Labelled photos from "Images2", an image-classification folder in Michael-Hills/Freestyle-Skiing-Fall-Detection. The possible labels are: non-fall, fall.

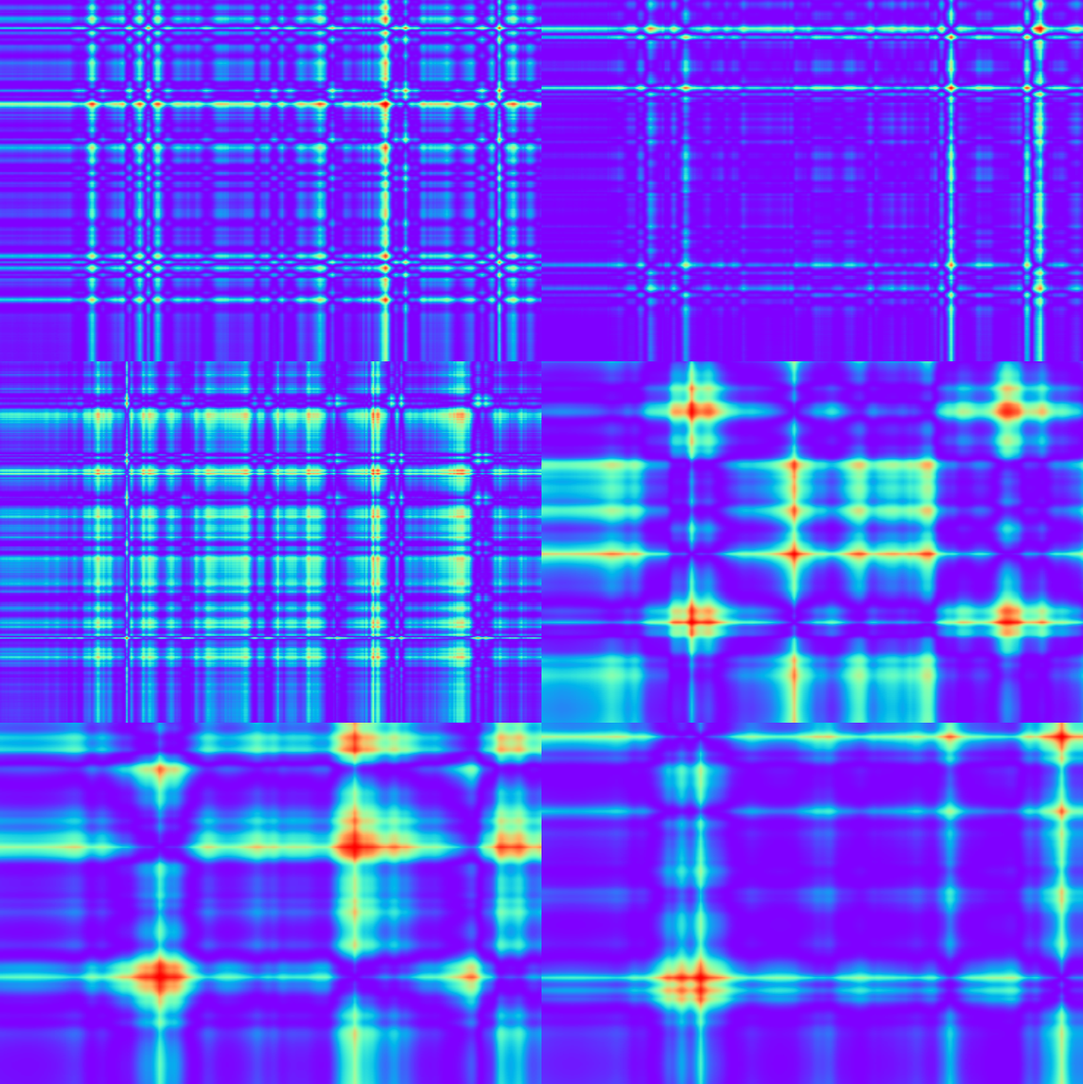
Label: non-fall

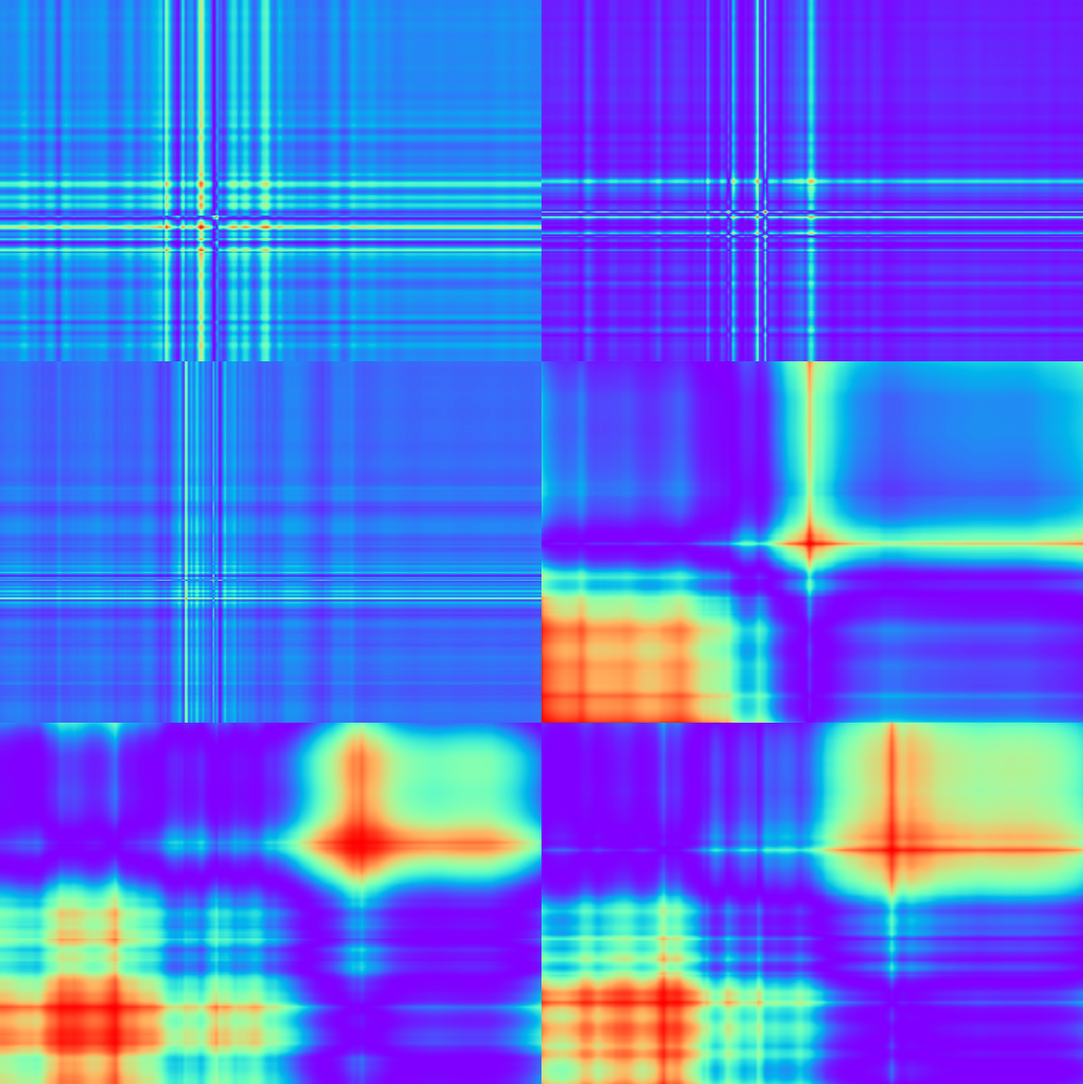
Label: fall

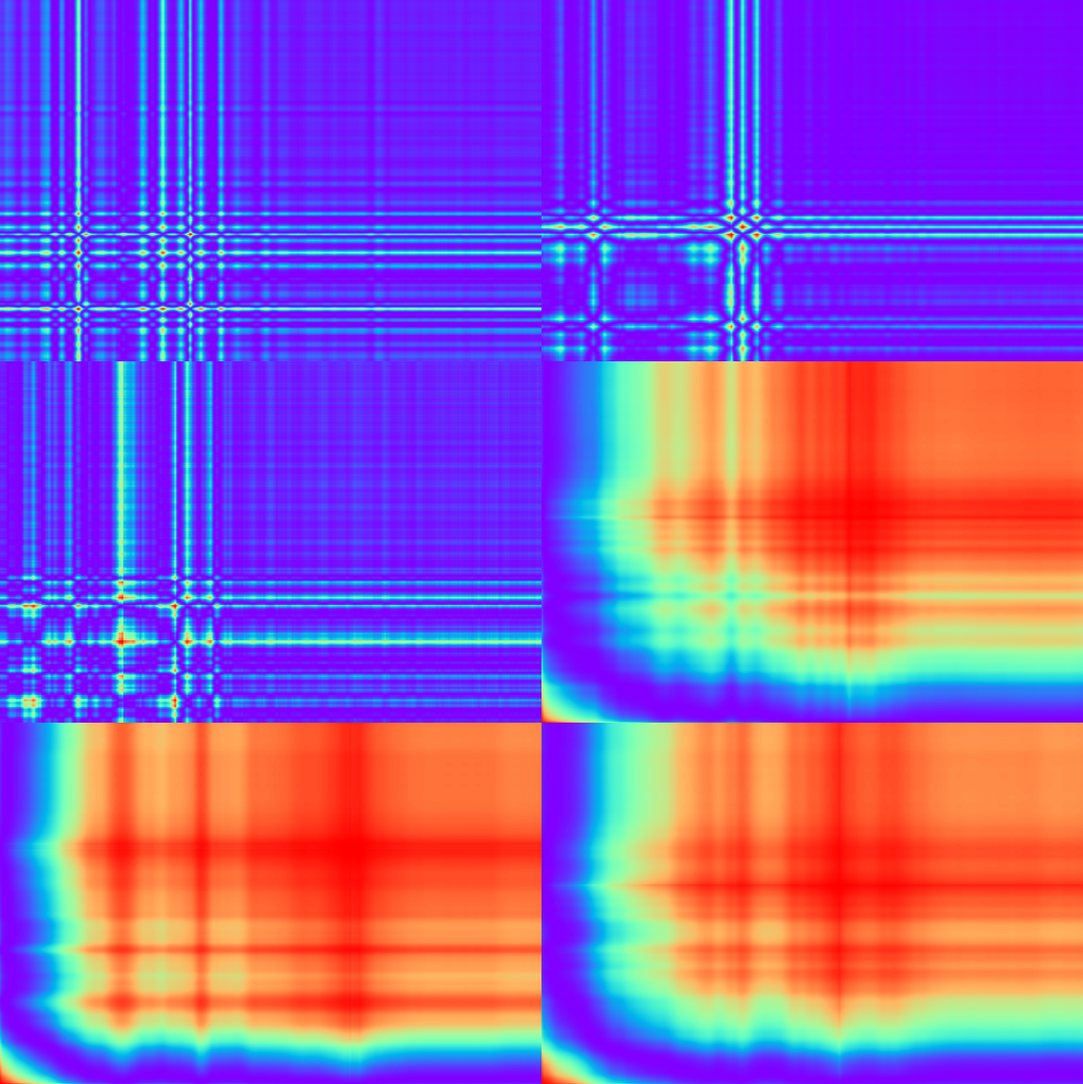
Label: non-fall

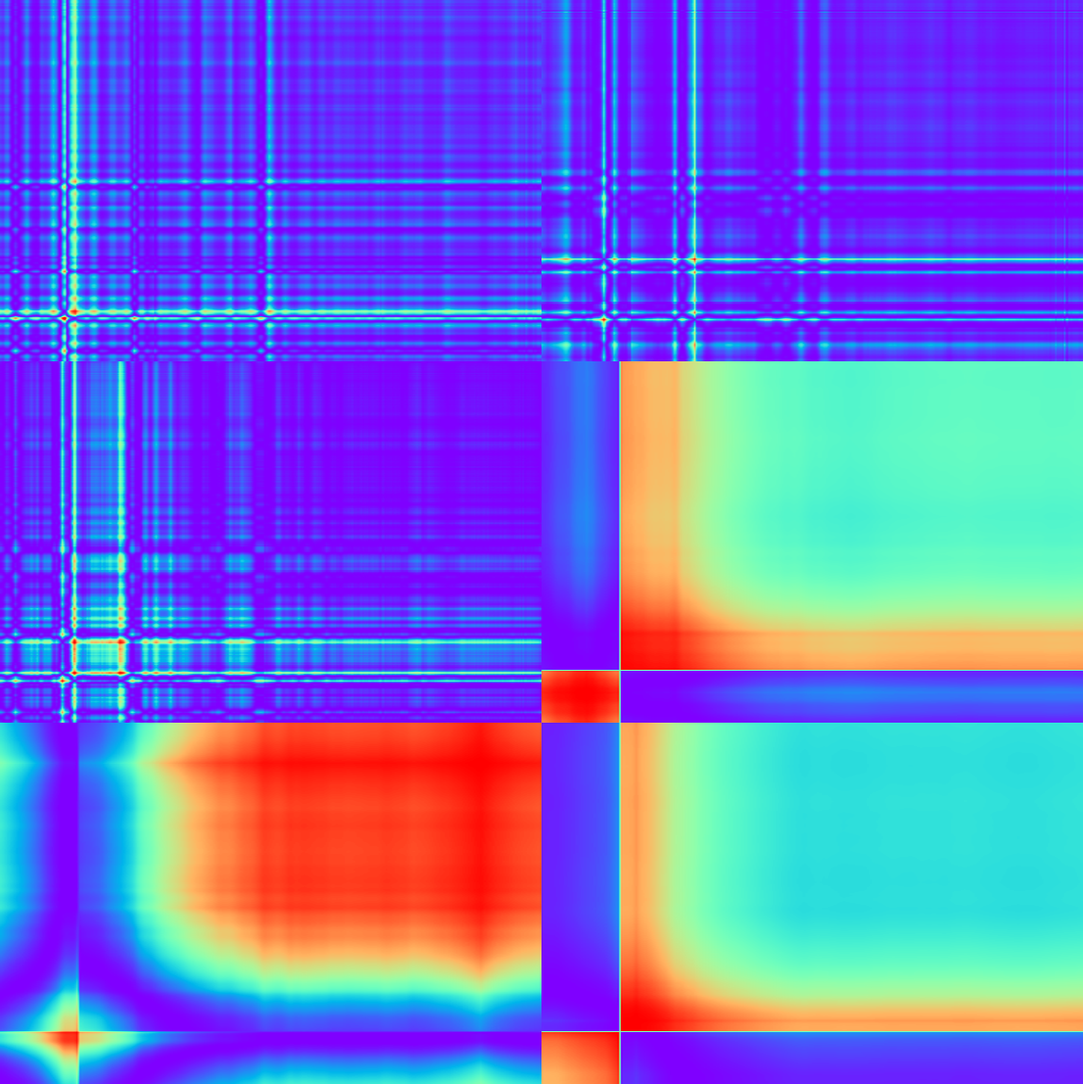
Label: non-fall

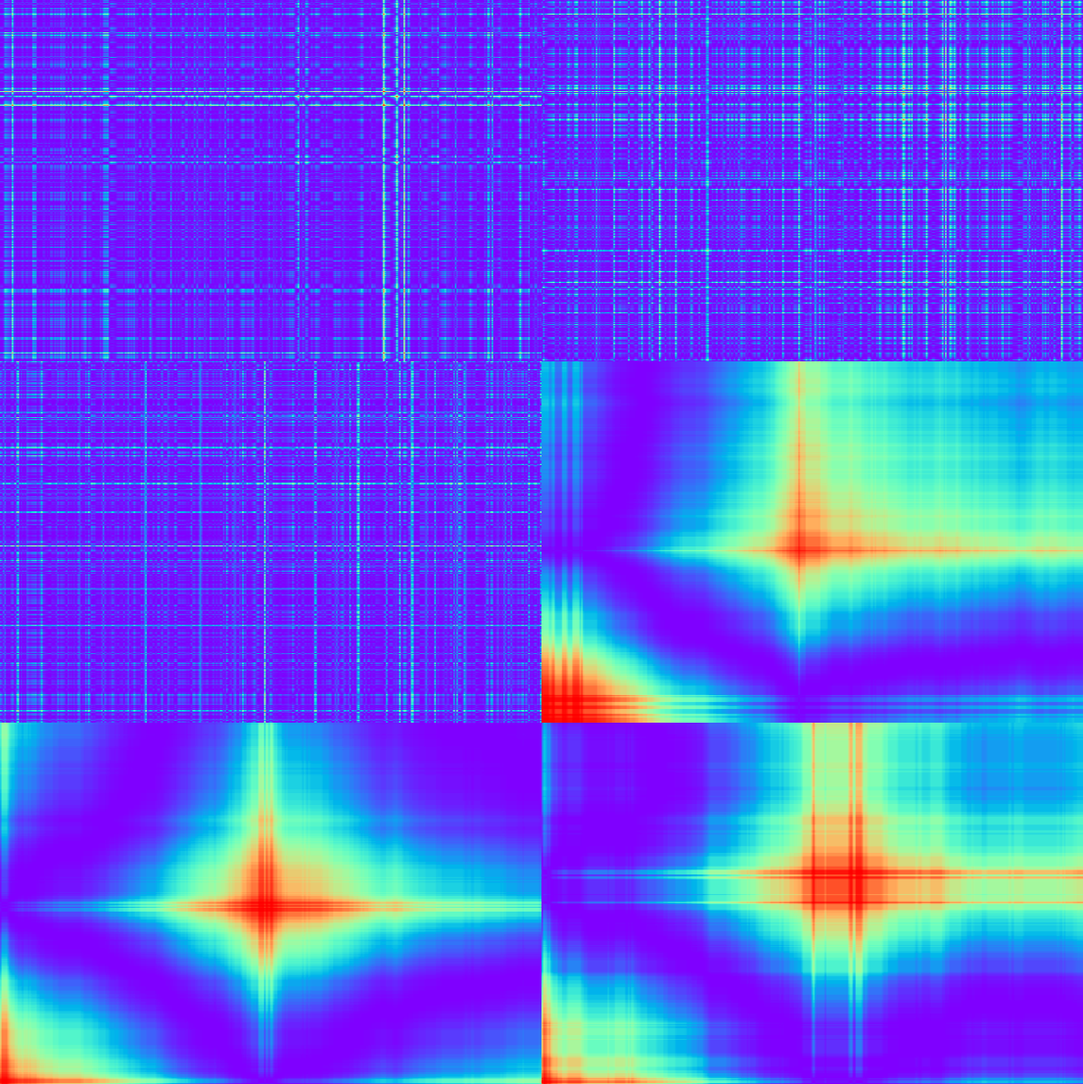
Label: non-fall

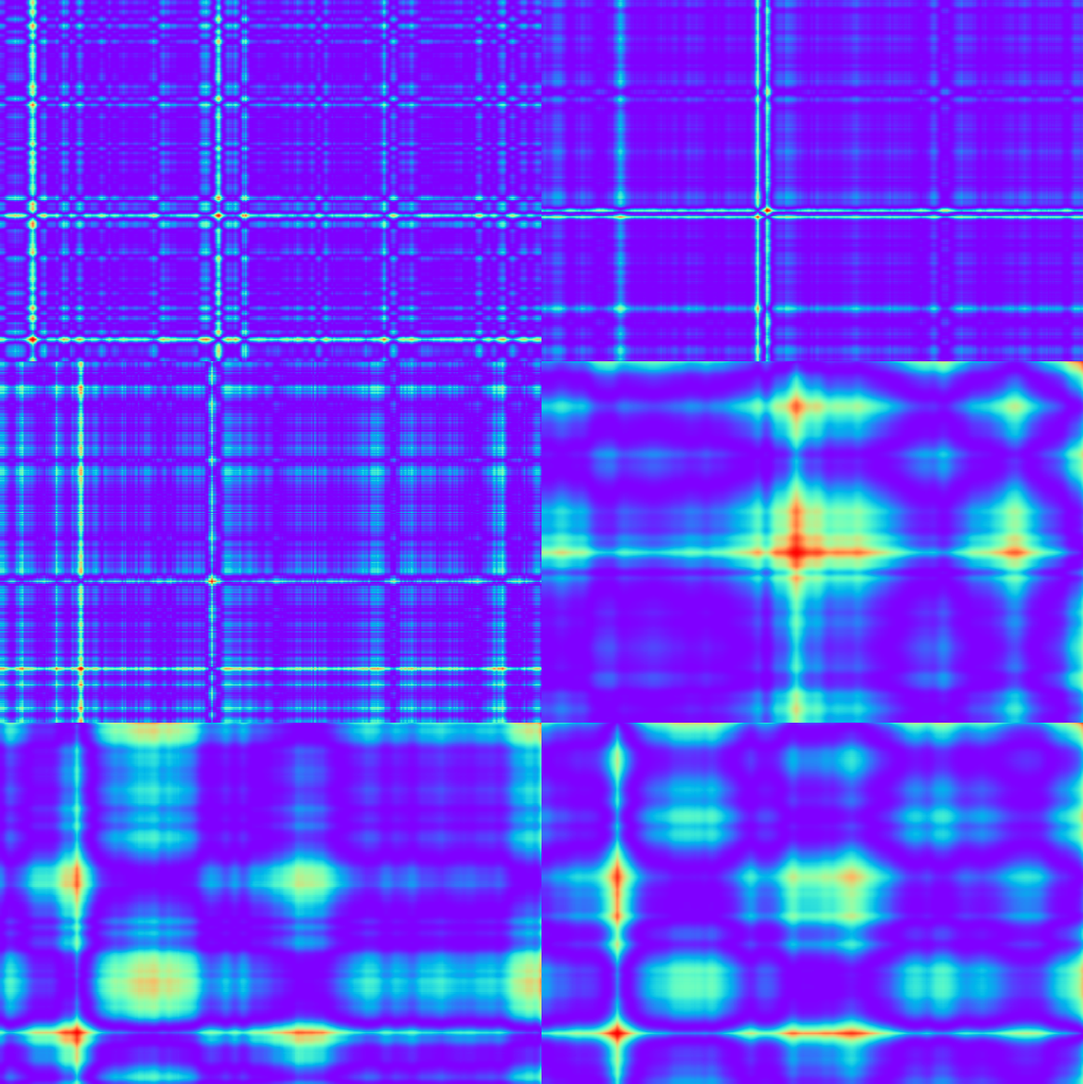
Label: non-fall
